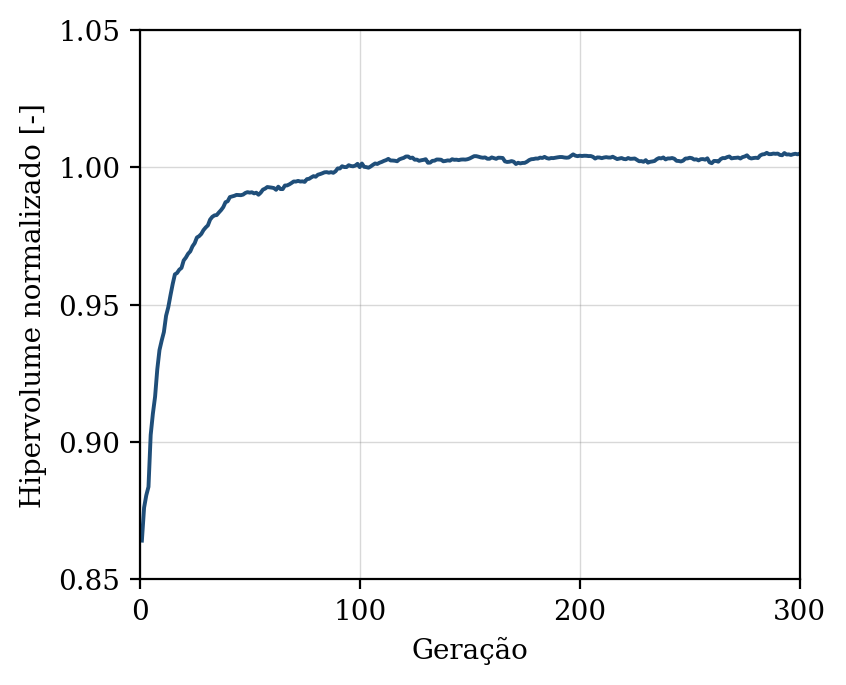

The table this chart was drawn from, first rows:
geracao, hipervolume, n_solucoes, n_avaliacoes
1, 0.8641, 13, 50
2, 0.8761, 18, 100
3, 0.8806, 22, 150
4, 0.8837, 26, 200
5, 0.9026, 32, 250
6, 0.9103, 30, 300
7, 0.9165, 32, 350
8, 0.9265, 36, 400
9, 0.9335, 46, 450
10, 0.9369, 50, 500
11, 0.94, 50, 550
12, 0.946, 48, 600
13, 0.9491, 50, 650
14, 0.9534, 47, 700
15, 0.9575, 50, 750
16, 0.961, 50, 800
17, 0.9615, 50, 850
18, 0.9627, 50, 900
19, 0.9634, 50, 950
20, 0.9661, 50, 1000
21, 0.9672, 50, 1050
22, 0.9685, 50, 1100
23, 0.9694, 50, 1150
24, 0.9712, 50, 1200
25, 0.9724, 50, 1250
26, 0.9745, 50, 1300
27, 0.9749, 50, 1350
28, 0.9758, 50, 1400
29, 0.9772, 50, 1450
30, 0.9781, 50, 1500
31, 0.9789, 50, 1550
32, 0.981, 50, 1600
33, 0.982, 50, 1650
34, 0.9825, 50, 1700
35, 0.9826, 50, 1750
36, 0.9836, 50, 1800
37, 0.9844, 50, 1850
38, 0.9855, 50, 1900
39, 0.9873, 50, 1950
40, 0.9877, 50, 2000
41, 0.9892, 50, 2050
42, 0.9894, 50, 2100
43, 0.9896, 50, 2150
44, 0.99, 50, 2200
45, 0.9899, 50, 2250
46, 0.9899, 50, 2300
47, 0.9901, 50, 2350
48, 0.9907, 50, 2400
49, 0.991, 50, 2450
50, 0.9908, 50, 2500
51, 0.9909, 50, 2550
52, 0.9905, 50, 2600
53, 0.9908, 50, 2650
54, 0.99, 50, 2700
55, 0.9908, 50, 2750
56, 0.9919, 50, 2800
57, 0.9923, 50, 2850
58, 0.9928, 50, 2900
59, 0.9927, 50, 2950
60, 0.9926, 50, 3000
... 240 more rows
